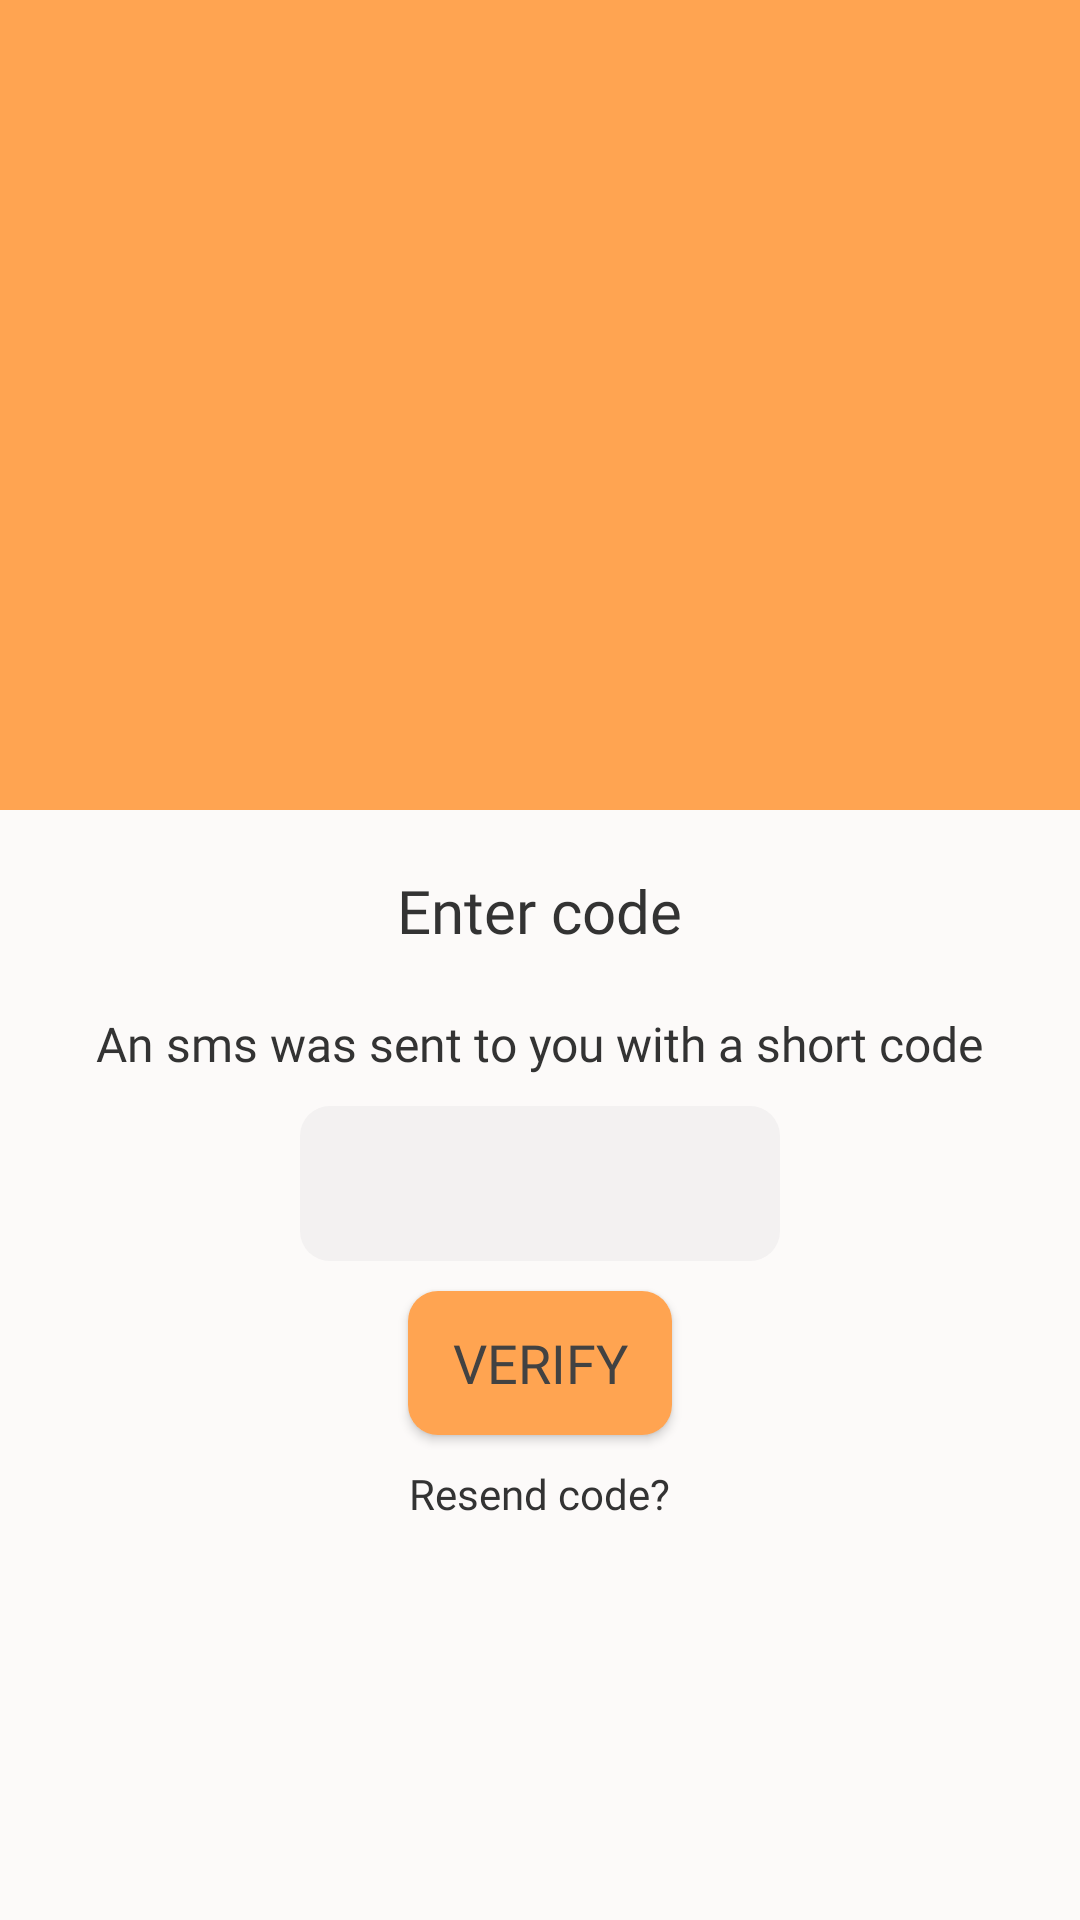

Here is an Android app screen rendered from its layout file. Give the layout XML and the strings, colors and styles it references.
<!-- AndroidManifest.xml: application theme Theme.ShoppingShare -->
<!-- res/layout/activity_verify_phone.xml -->
<?xml version="1.0" encoding="utf-8"?>
<RelativeLayout xmlns:android="http://schemas.android.com/apk/res/android"
    xmlns:tools="http://schemas.android.com/tools"
    android:layout_width="match_parent"
    android:layout_height="match_parent"
    android:background="@color/cultured">

    <TextView
        android:id="@+id/textViewHeader"
        android:layout_width="match_parent"
        android:layout_height="270dp"
        android:layout_centerHorizontal="true"
        android:background="@drawable/rectangle" />

    <TextView
        android:id="@+id/textLogIn"
        android:layout_width="wrap_content"
        android:layout_height="wrap_content"
        android:layout_below="@+id/textViewHeader"
        android:layout_centerHorizontal="true"
        android:layout_marginTop="20dp"
        android:fontFamily="@font/baloo_1"
        android:text="Enter code"
        android:textColor="@color/jet"
        android:textSize="20sp" />

    <TextView
        android:id="@+id/textInstructions"
        android:layout_width="wrap_content"
        android:layout_height="wrap_content"
        android:layout_below="@+id/textLogIn"
        android:layout_centerHorizontal="true"
        android:layout_marginStart="30dp"
        android:layout_marginTop="20dp"
        android:fontFamily="@font/baloo_1"
        android:labelFor="@+id/editTextPassword"
        android:text="An sms was sent to you with a short code"
        android:textColor="@color/jet"
        android:textSize="16sp" />

    <EditText
        android:id="@+id/editTextCode"
        android:layout_width="wrap_content"
        android:layout_height="wrap_content"
        android:layout_below="@+id/textInstructions"
        android:layout_alignParentStart="true"
        android:layout_alignParentEnd="true"
        android:layout_centerHorizontal="true"
        android:layout_marginStart="100dp"
        android:layout_marginTop="10dp"
        android:layout_marginEnd="100dp"
        android:background="@drawable/textinput"
        android:ems="10"
        android:inputType="phone"
        android:padding="15dp"
        android:textColor="@color/inputPlaceholder"
        android:textSize="16sp"

        tools:ignore="DuplicateSpeakableTextCheck" />


    <Button
        android:id="@+id/buttonVerify"
        android:layout_width="wrap_content"
        android:layout_height="wrap_content"
        android:layout_below="@+id/editTextCode"
        android:layout_centerHorizontal="true"
        android:layout_marginTop="10dp"
        android:background="@drawable/rounded_button"
        android:fontFamily="@font/baloo_1"
        android:gravity="center"
        android:padding="5dp"
        android:text="Verify"
        android:textColor="#424242"
        android:textSize="18sp" />


    <TextView
        android:id="@+id/textResendCode"
        android:layout_width="wrap_content"
        android:layout_height="wrap_content"
        android:layout_below="@+id/buttonVerify"
        android:layout_centerHorizontal="true"
        android:layout_marginTop="10dp"
        android:fontFamily="@font/baloo_1"
        android:text="Resend code?"
        android:textColor="@color/jet"
        android:textSize="14sp" />


</RelativeLayout>
<!-- resources referenced by this layout -->
<resources>
  <color name="cultured">#FCFAF9</color>
  <color name="inputPlaceholder">#C2BDBD</color>
  <color name="jet">#333333</color>
  <!-- drawable rectangle (drawable) -->
  <?xml version="1.0" encoding="utf-8"?>
  <shape xmlns:android="http://schemas.android.com/apk/res/android"
      android:shape="rectangle" >
      <size android:height="40dp" />
      <solid android:color="@color/primary_orange" />
  </shape>
  <!-- drawable rounded_button (drawable) -->
  <?xml version="1.0" encoding="utf-8"?>
  <shape xmlns:android="http://schemas.android.com/apk/res/android"
      android:shape="rectangle">
      <solid android:color="@color/primary_orange" />
      <corners android:radius="10dp" />
  </shape>
  <!-- drawable textinput (drawable) -->
  <?xml version="1.0" encoding="utf-8"?>
  <shape xmlns:android="http://schemas.android.com/apk/res/android" android:shape="rectangle">
      <solid android:color="@color/whitebg" />
      <corners android:radius="10dp" />
  
  </shape>
  <style name="Theme.ShoppingShare" parent="Theme.MaterialComponents.DayNight.NoActionBar">
          
          <item name="colorPrimary">@color/primary_orange</item>
          <item name="colorPrimaryVariant">@color/secondary_orange</item>
          <item name="colorOnPrimary">@color/cultured</item>
          
          <item name="colorSecondary">@color/accent_turquoise</item>
          <item name="colorSecondaryVariant">@color/teal</item>
          <item name="colorOnSecondary">@color/jet</item>
  
          
          <item name="android:statusBarColor" tools:targetApi="l">?attr/colorPrimary</item>
          <item name="android:textColor">@color/jet</item>
          <item name="android:itemBackground">@color/cultured</item>
          
      </style>
  <color name="primary_orange">#FFA451</color>
  <color name="whitebg">#F3F1F1</color>
  <color name="secondary_orange">#F15C3B</color>
  <color name="accent_turquoise">#48E5C2</color>
  <color name="teal">#127D66</color>
</resources>
